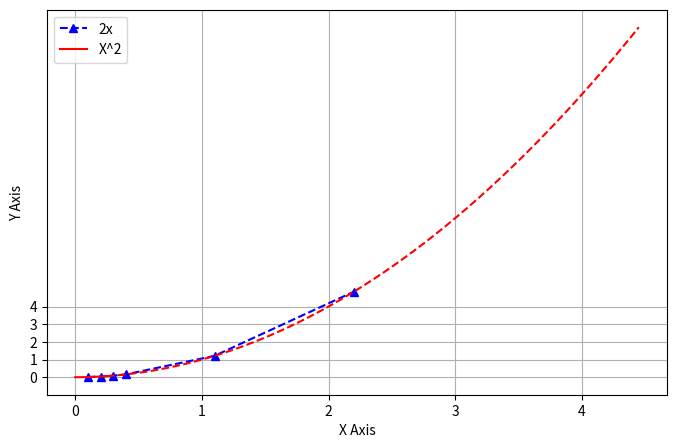

This chart was generated by the following Python code:
import matplotlib.pyplot as plt
import numpy as np
import pandas as pd


x= [0.1,0.2,0.3,0.4,1.1,2.2]
y = []
for i in range(6):
    y.append(x[i]**2)



# Инициализировать рисунок/Figure
# dpi -- количество пикселей на дюйм в рисунке
# figsize -- пропорции "поля" рисунка
plt.figure(figsize=(8,5), dpi=100)

# Line 1

# Основные возможные аргументы функции plot. По умолчанию необходимы только x и y
#plt.plot(x,y, label='2x', color='red', linewidth=2, marker='.', linestyle='--', markersize=10, markeredgecolor='blue')

#нарисуем график первой функции -- 2x
plt.plot(x,y, 'b^--', label='2x')

## Line 2

# С помощью numpy мы можем создавать массив из чисел с определенным интервалом функцией arange. np.linspace(..) делает то же самое, но с целыми числами
x2 = np.arange(0,4.5,0.05)

# Нарисуем часть второго графика как сплошную кривую -- квадрат значений x2
# Поскольку x2 -- массив numpy, мы можем это сделать просто "возведя в квадрат" массив
plt.plot(x2[:6], x2[:6]**2, 'r', label='X^2')

# Нарисуем часть графика пунктиром. 'r' после x и y означает красный цвет, '--' - рисовку пунктиром 
plt.plot(x2[5:], x2[5:]**2, 'r--')

# Добавим заголовок (в fontdict нужен словарь, шрифт должен поддерживаться matplotlib'ом)
plt.title('', fontdict={'fontname': 'sans-serif', 'fontsize': 20})

# Подпишем оси
plt.xlabel('X Axis')
plt.ylabel('Y Axis')

# Зададим какие-нибудь корявые "штрихи"/ticks на осях. в эти фунции можно передать любой список
plt.xticks([0,1,2,3,4])
plt.yticks([0,1,2,3,4])

# сделаем по этим штрихам сетку
plt.grid()

# функция легенды графика для отображения label'ов графиков
plt.legend()

# Можем сохранить график в высоком качестве
plt.savefig('mygraph.png', dpi=300)

# И вызвать эту функцию чтобы график сразу после отрисовки не пропал, пока мы его не закроем
plt.show()